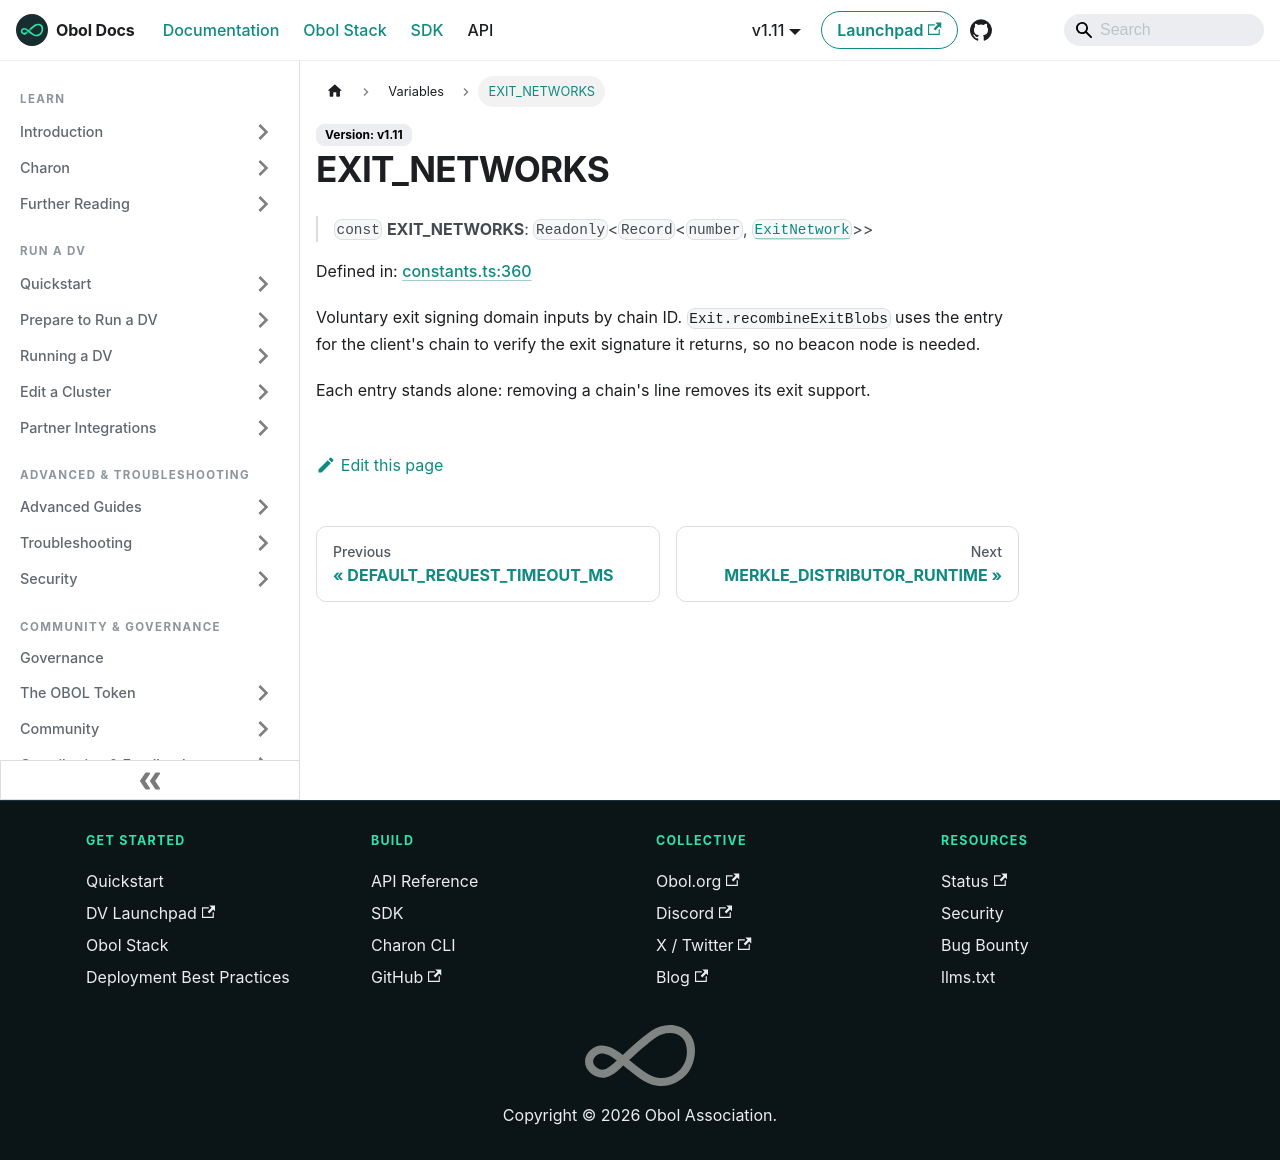

repository: ObolNetwork/obol-docs · page: sdk/variables/exit_networks.html · generator: docusaurus

---
sidebar_label: "EXIT_NETWORKS"
slug: /sdk/variables/exit_networks
---

# EXIT\_NETWORKS

> `const` **EXIT\_NETWORKS**: `Readonly`\<`Record`\<`number`, [`ExitNetwork`](../interfaces/ExitNetwork.md)\>\>

Defined in: [constants.ts:360](https://github.com/ObolNetwork/obol-sdk/blob/cf0106cb36847b1c3a84065e90778e6a094e3577/src/constants.ts#L360)

Voluntary exit signing domain inputs by chain ID. `Exit.recombineExitBlobs`
uses the entry for the client's chain to verify the exit signature it
returns, so no beacon node is needed.

Each entry stands alone: removing a chain's line removes its exit support.
